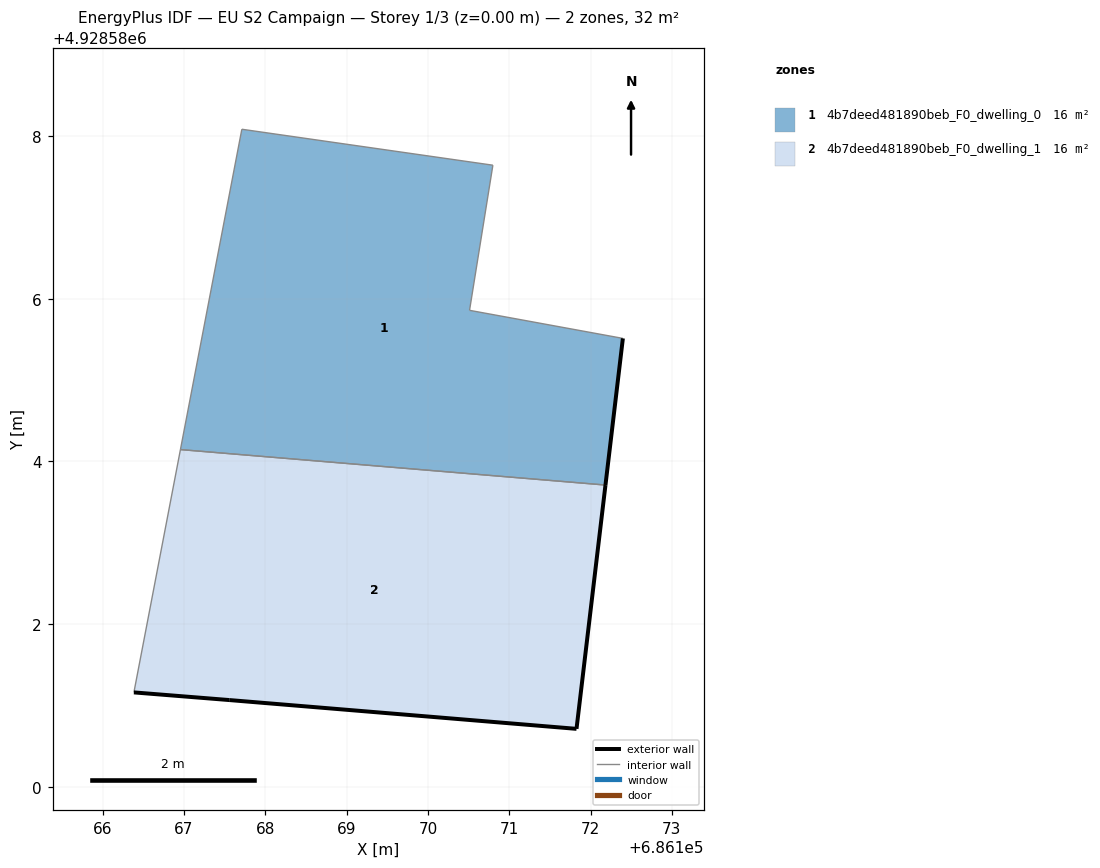
=== STOREY PLAN SPEC (per zone: floor XY polygon, exterior-wall plan segments, windows/doors) ===
zone 1: 4b7deed481890beb_F0_dwelling_0  (16.2 m²)
  floor: (686172.18, 4928583.71) (686172.40, 4928585.51) (686170.51, 4928585.86) (686170.80, 4928587.64) (686167.71, 4928588.08) (686166.96, 4928584.14)
  exterior wall: (686172.40, 4928585.51) – (686172.18, 4928583.71)  [1.8 m]
  interior walls: 5
zone 2: 4b7deed481890beb_F0_dwelling_1  (16.1 m²)
  floor: (686171.83, 4928580.71) (686172.18, 4928583.71) (686166.96, 4928584.14) (686166.39, 4928581.16) (686167.56, 4928581.07)
  exterior wall: (686172.18, 4928583.71) – (686171.83, 4928580.71)  [3.0 m]
  exterior wall: (686171.83, 4928580.71) – (686167.56, 4928581.07)  [4.3 m]
  exterior wall: (686167.56, 4928581.07) – (686166.39, 4928581.16)  [1.2 m]
  interior walls: 2

=== DERIVED (storey summary) ===
Building: EU S2 Campaign
Storey: 1 of 3  (floor level z = 0.00 m)
Storey gross floor area: 32.3 m²
Zones on this storey: 2
  - 4b7deed481890beb_F0_dwelling_0: floor 16.2 m²; exterior wall 1.8 m (5.4 m²); WWR 0.0%
  - 4b7deed481890beb_F0_dwelling_1: floor 16.1 m²; exterior wall 8.5 m (25.4 m²); WWR 0.0%
Zone adjacency (shared interzone walls):
  - 4b7deed481890beb_F0_dwelling_0 ↔ 4b7deed481890beb_F0_dwelling_1